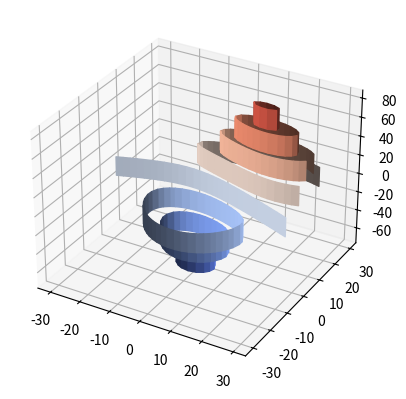

Write Python code to recreate this figure.
import matplotlib.pyplot as plt

from matplotlib import cm
from mpl_toolkits.mplot3d import axes3d

ax = plt.figure().add_subplot(projection='3d')
X, Y, Z = axes3d.get_test_data(0.05)
ax.contour(X, Y, Z, extend3d=True, cmap=cm.coolwarm)

plt.show()